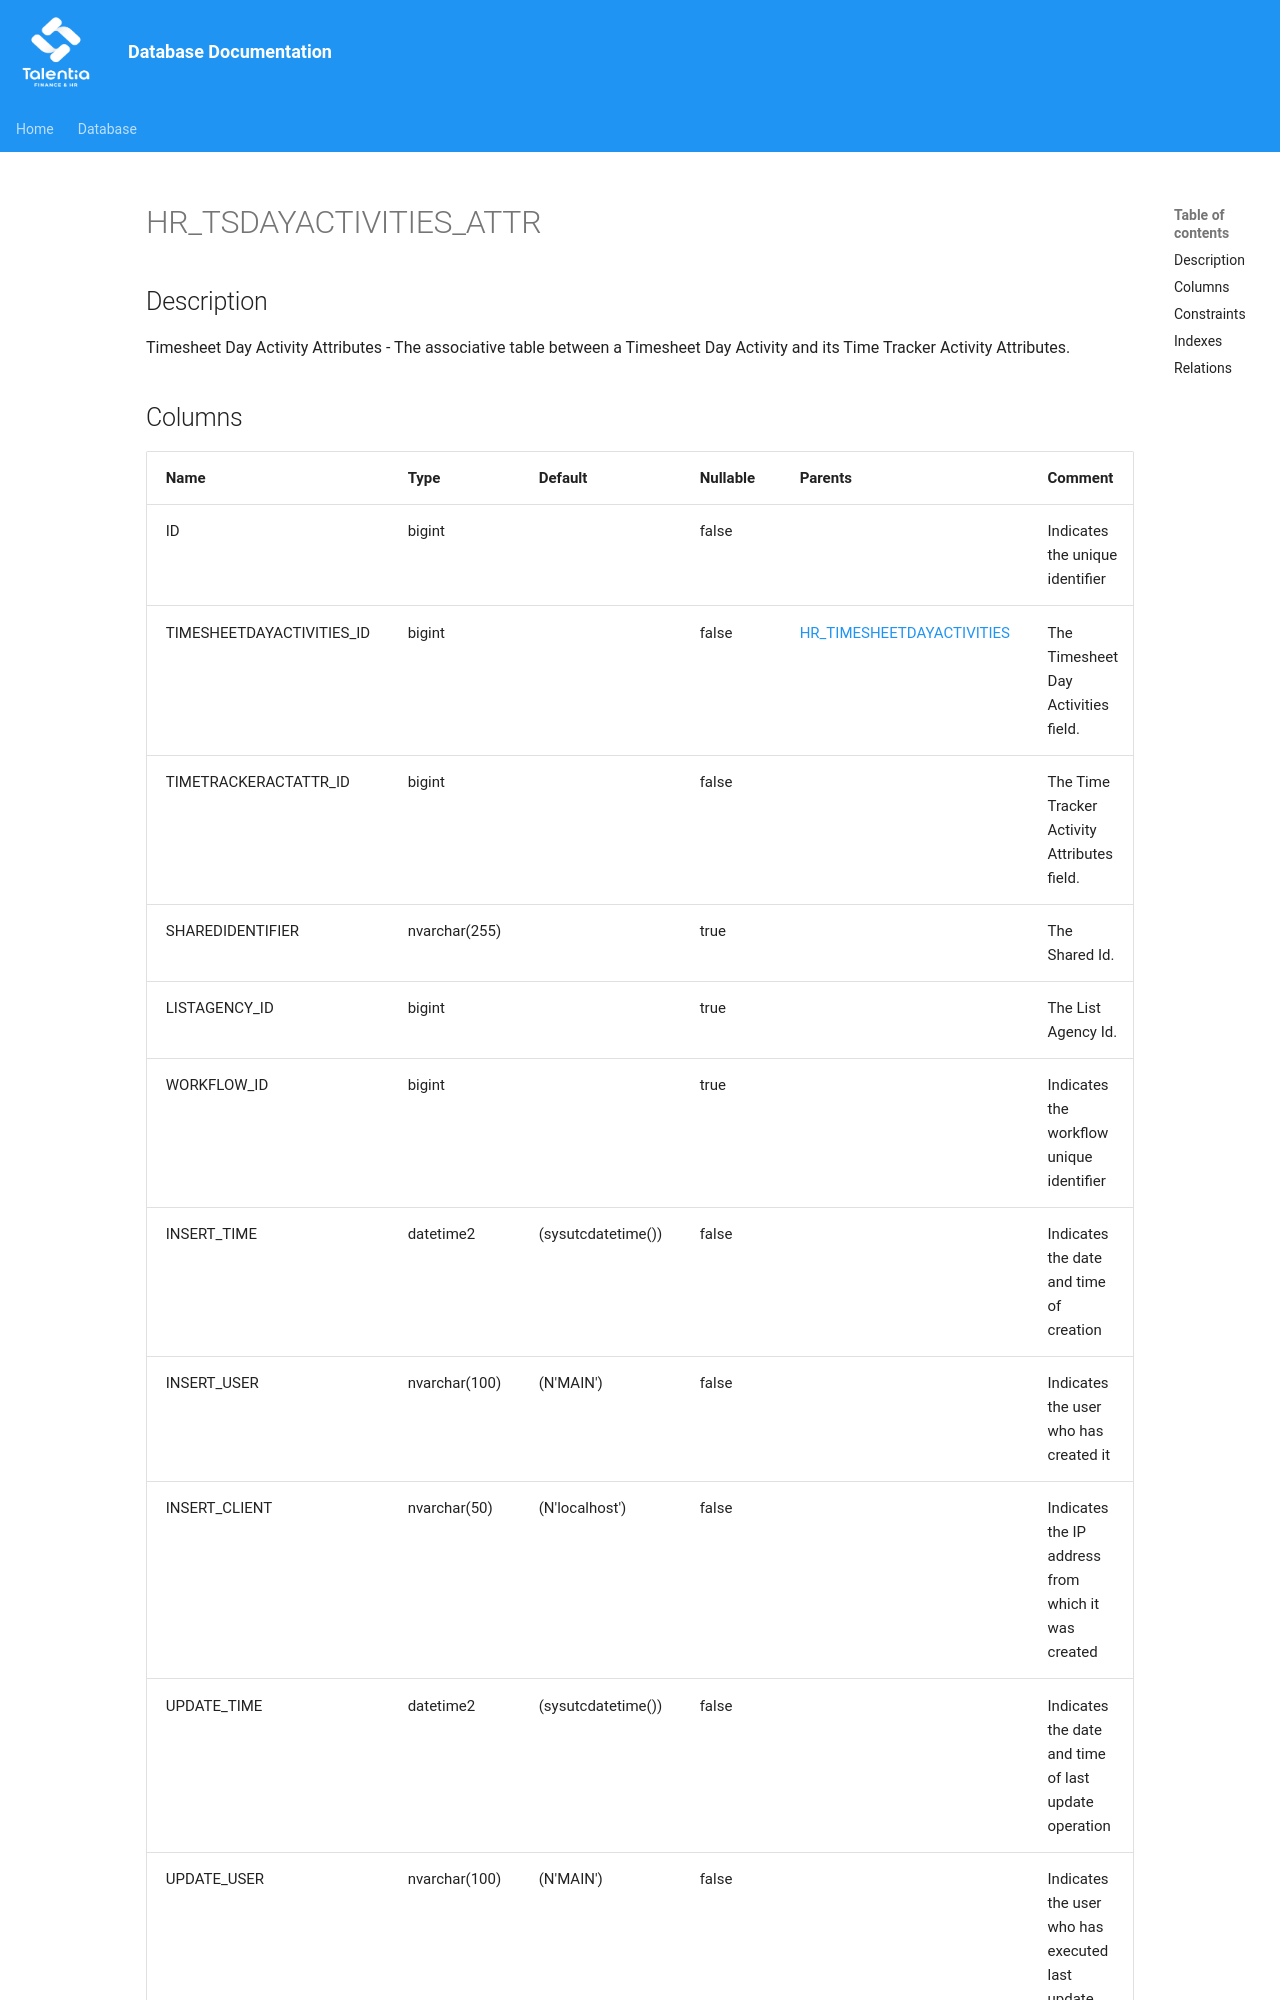

repository: giovanniporcelli/documentazione-db · page: schema/HR_TSDAYACTIVITIES_ATTR/index.html · generator: mkdocs

# HR_TSDAYACTIVITIES_ATTR

## Description

Timesheet Day Activity Attributes  - The associative table between a Timesheet Day Activity and its Time Tracker Activity Attributes.  


## Columns

| Name | Type | Default | Nullable | Parents | Comment |
| ---- | ---- | ------- | -------- | ------- | ------- |
| ID | bigint |  | false |  | Indicates the unique identifier |
| TIMESHEETDAYACTIVITIES_ID | bigint |  | false | [HR_TIMESHEETDAYACTIVITIES](HR_TIMESHEETDAYACTIVITIES.md) | The Timesheet Day Activities field. |
| TIMETRACKERACTATTR_ID | bigint |  | false |  | The Time Tracker Activity Attributes field. |
| SHAREDIDENTIFIER | nvarchar(255) |  | true |  | The Shared Id. |
| LISTAGENCY_ID | bigint |  | true |  | The List Agency Id. |
| WORKFLOW_ID | bigint |  | true |  | Indicates the workflow unique identifier |
| INSERT_TIME | datetime2 | (sysutcdatetime()) | false |  | Indicates the date and time of creation |
| INSERT_USER | nvarchar(100) |
